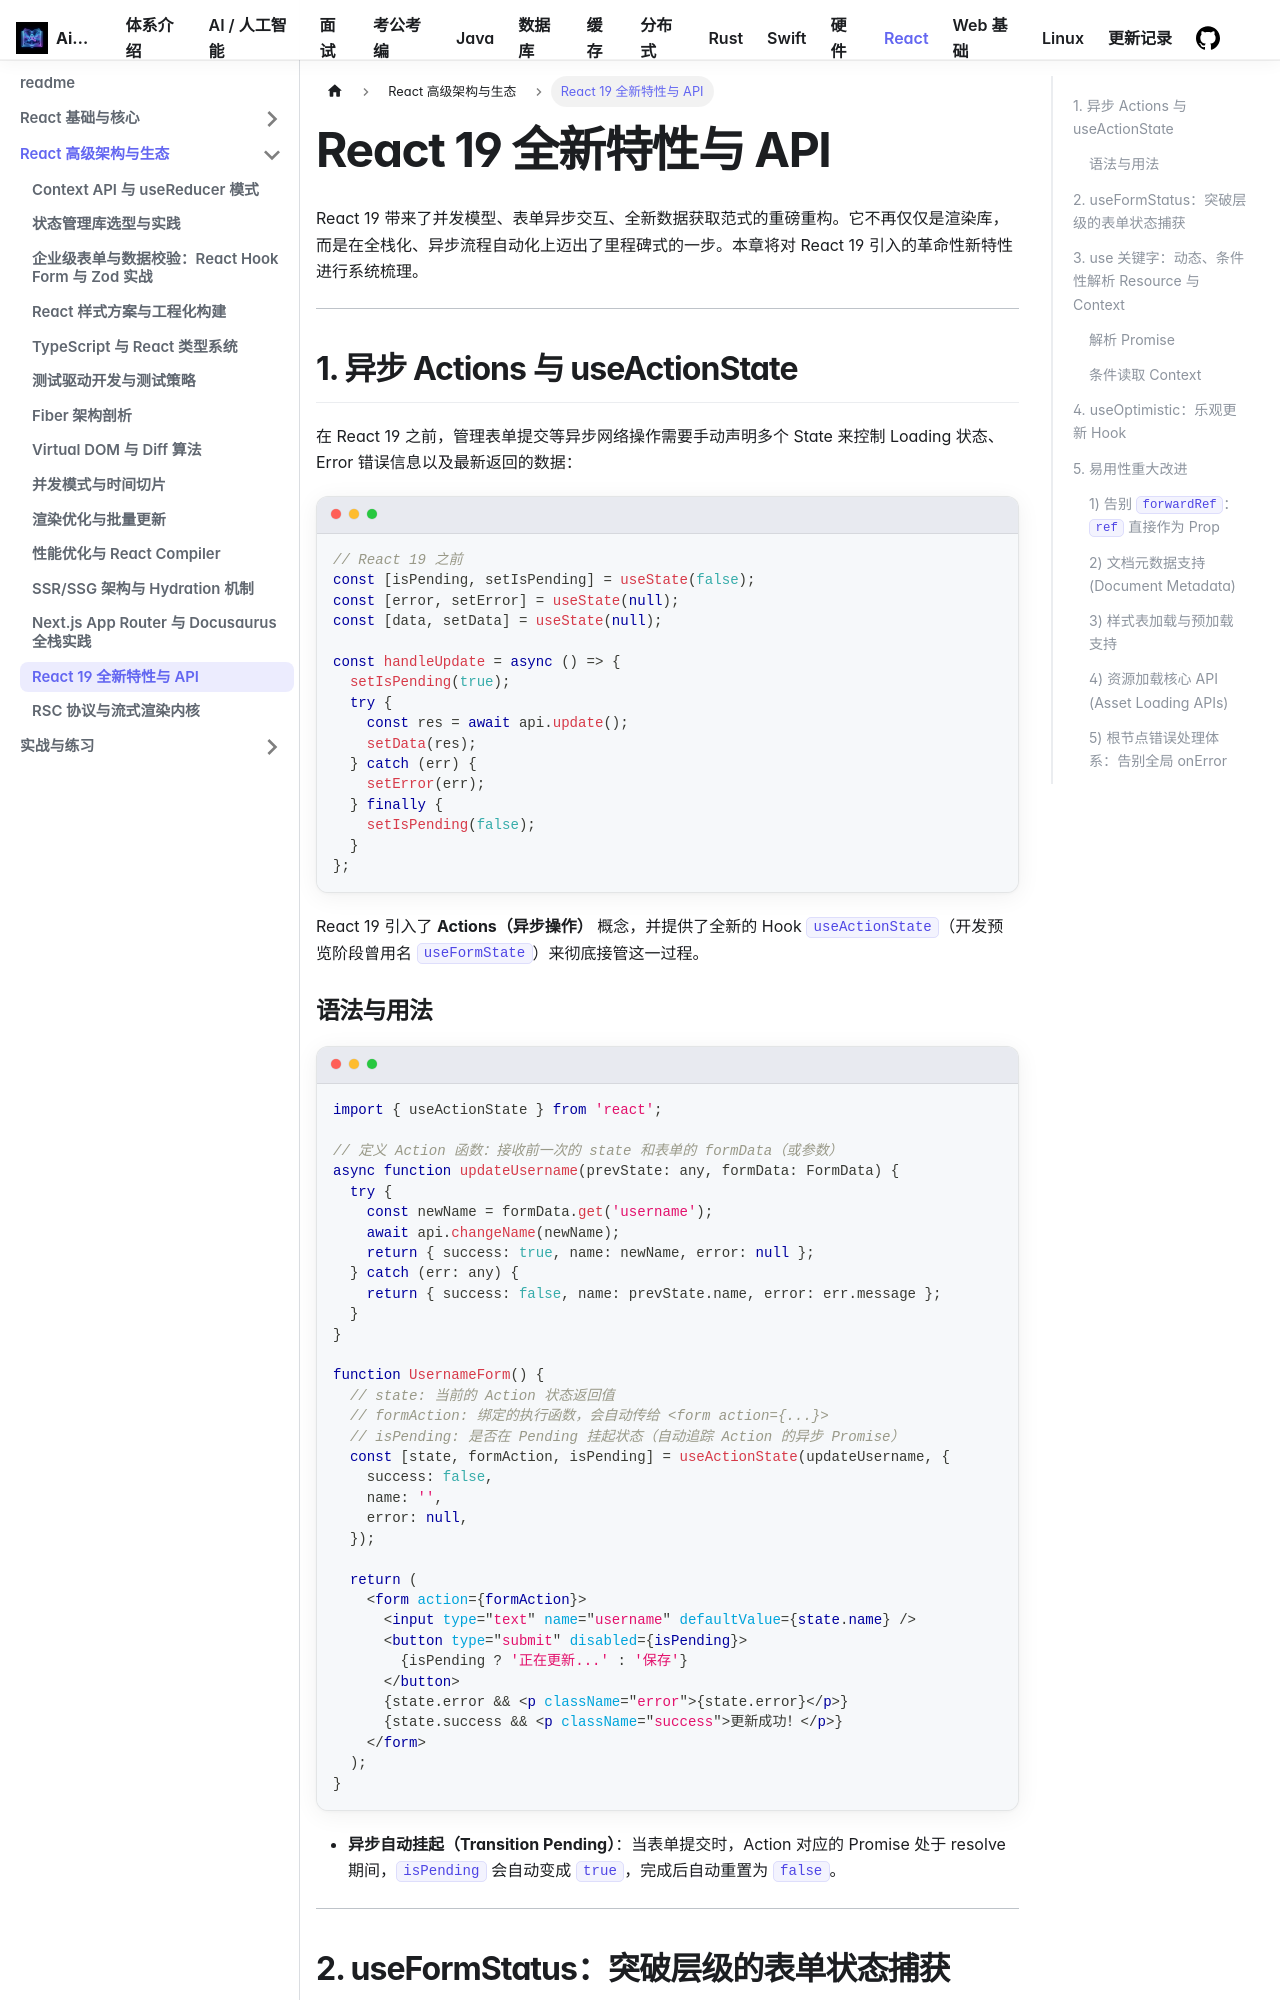

repository: Aiden-Coding/AiDocs · page: docs/react/advanced/react19-features/index.html · generator: docusaurus

---
sidebar_position: 12
---

# React 19 全新特性与 API

React 19 带来了并发模型、表单异步交互、全新数据获取范式的重磅重构。它不再仅仅是渲染库，而是在全栈化、异步流程自动化上迈出了里程碑式的一步。本章将对 React 19 引入的革命性新特性进行系统梳理。

---

## 1. 异步 Actions 与 useActionState

在 React 19 之前，管理表单提交等异步网络操作需要手动声明多个 State 来控制 Loading 状态、Error 错误信息以及最新返回的数据：

```tsx
// React 19 之前
const [isPending, setIsPending] = useState(false);
const [error, setError] = useState(null);
const [data, setData] = useState(null);

const handleUpdate = async () => {
  setIsPending(true);
  try {
    const res = await api.update();
    setData(res);
  } catch (err) {
    setError(err);
  } finally {
    setIsPending(false);
  }
};
```

React 19 引入了 **Actions（异步操作）** 概念，并提供了全新的 Hook **`useActionState`**（开发预览阶段曾用名 `useFormState`）来彻底接管这一过程。
